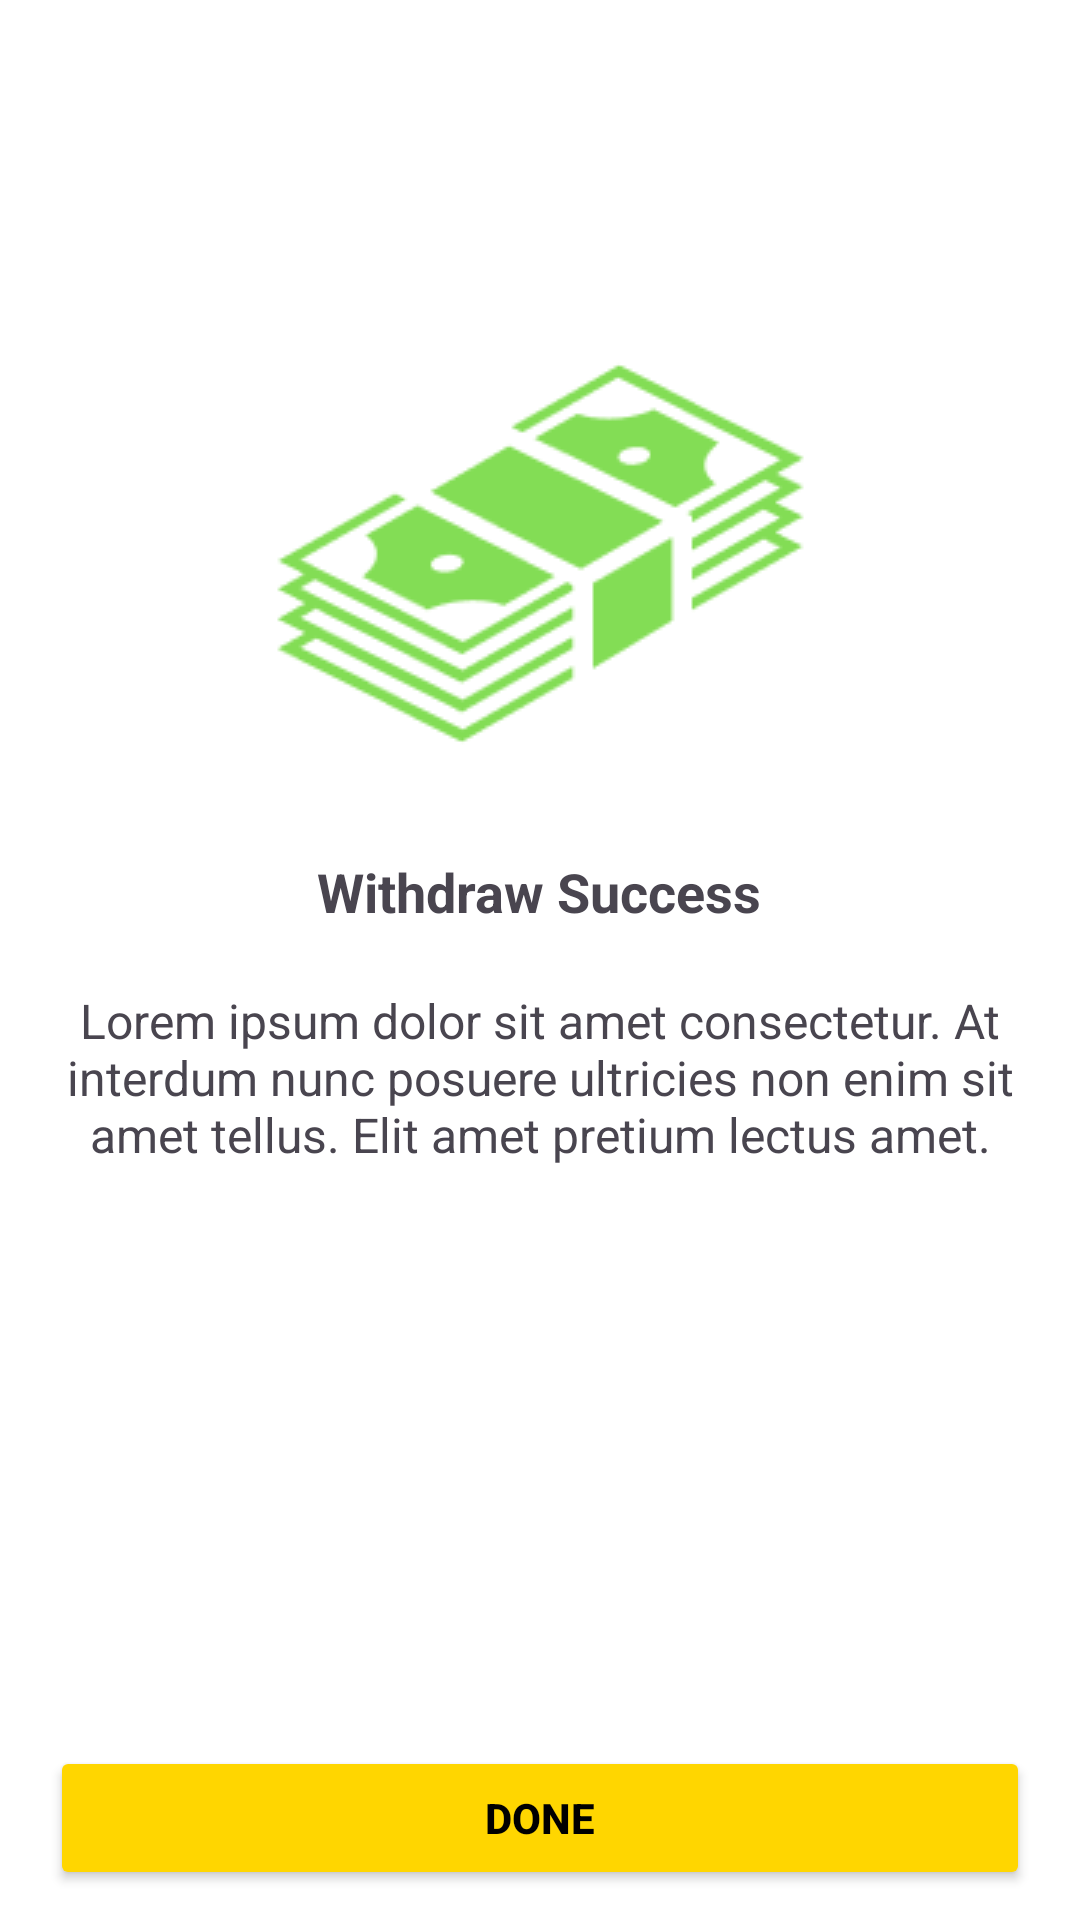

Reconstruct the res/layout file that produces this screen, plus the resources it refers to.
<!-- AndroidManifest.xml: application theme Theme.EasyBridal_Partner -->
<!-- res/layout/activity_withdraw_success.xml -->
<?xml version="1.0" encoding="utf-8"?>
<androidx.constraintlayout.widget.ConstraintLayout xmlns:android="http://schemas.android.com/apk/res/android"
    xmlns:app="http://schemas.android.com/apk/res-auto"
    android:layout_width="match_parent"
    android:layout_height="match_parent"
    android:orientation="vertical"
    android:background="@color/white"
    >


    <ImageView
        android:id="@+id/icon_money"
        android:layout_width="189dp"
        android:layout_height="169dp"
        android:layout_marginVertical="100dp"
        app:layout_constraintEnd_toEndOf="parent"
        app:layout_constraintStart_toStartOf="parent"
        app:layout_constraintTop_toTopOf="parent"
        app:srcCompat="@drawable/icon_money" />

    <LinearLayout
        android:id="@+id/header"
        android:layout_width="match_parent"
        android:layout_height="wrap_content"
        android:gravity="center"
        android:orientation="vertical"
        android:padding="16dp"
        app:layout_constraintTop_toBottomOf="@+id/icon_money">

        <TextView
            android:textSize="18sp"
            android:layout_width="wrap_content"
            android:layout_height="wrap_content"
            android:text="Withdraw Success"
            android:textStyle="bold" />

        <TextView
            android:textSize="16sp"
            android:layout_width="330dp"
            android:layout_height="wrap_content"
            android:layout_marginVertical="20dp"
            android:textAlignment="center"
            android:text="Lorem ipsum dolor sit amet consectetur. At interdum nunc posuere ultricies non enim sit amet tellus. Elit amet pretium lectus amet." />


    </LinearLayout>


        <Button
            android:id="@+id/doneButton"
            android:layout_width="wrap_content"
            android:layout_height="wrap_content"
            android:layout_marginBottom="10dp"
            android:backgroundTint="@color/kuning"
            android:ems="20"
            android:text="Done"
            android:textColor="@color/black"
            android:textStyle="bold"
            app:layout_constraintBottom_toBottomOf="parent"
            app:layout_constraintEnd_toEndOf="parent"
            app:layout_constraintStart_toStartOf="parent" />


</androidx.constraintlayout.widget.ConstraintLayout>
<!-- resources referenced by this layout -->
<resources>
  <color name="black">#FF000000</color>
  <color name="kuning">#FFD600</color>
  <color name="white">#FFFFFFFF</color>
  <!-- drawable icon_money: png bitmap (drawable-nodpi, 4206 bytes) -->
  <style name="Theme.EasyBridal_Partner" parent="Base.Theme.EasyBridal_Partner" />
  <style name="Base.Theme.EasyBridal_Partner" parent="Theme.Material3.DayNight.NoActionBar">
          
          
      </style>
</resources>
